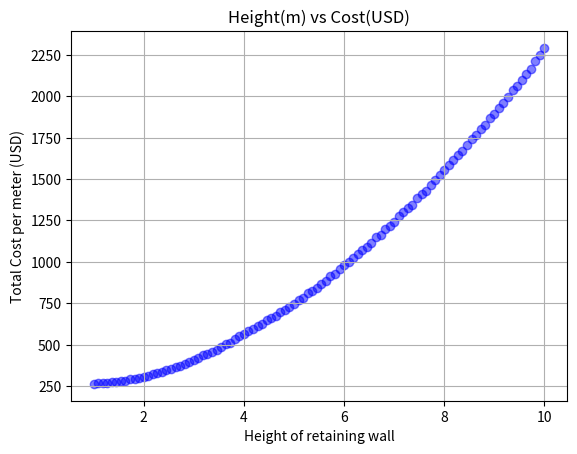

This chart was generated by the following Python code:
import numpy as np
import matplotlib.pyplot as plt

def func(x):
    length = x[0]
    Tu = x[1]
    h = x[2]
    PI = 22/7  # pi = 3.1415926
    G = 9.81  # g: acceleration due to gravity
    HE = 0.45  # Minimum embedment depth = 0.45mts.
    FI_F = 34.0 * (PI/180.0)  # Internal friction angle for fill
    GAMMA_F = 20  # Unit weight of fill
    FI_B = 30.0 * (PI/180.0)  # Internal friction angle for backfill
    GAMMA_B = 18  # Unit weight of backfill
    S_MIN = 0.2  # Minimum spacing between reinforcement
    LE_MIN = 1.0  # Minimum embedment length of reinforcement
    # Minimum recommended safety factors
    FS_OVD = 2.0  # Overturning
    FS_SLD = 1.5  # Sliding
    FS_BCD = 2.0  # Bearing capacity
    FS_ECD = 1.0  # Eccentricity
    FS_STD = 1.5  # Reinforcement strength
    FS_PLD = 2.0  # Reinforcement pullout
    TA_MIN = 30  # Allowable minimum tensile strength of geosynthetic
    TA_MAX = 60  # Allowable maximum tensile strength of geosynthetic
    # Surcharge details
    BETA1 = 0.0 * (PI/180.0)  # Backfill slope angle
    QS = 0  # Surcharge
    ALPHA_C = 0.05  # Horizontal peak seismic coefficient
    # Cost factors - for leveling pad in dollar
    CO1 = 10  # Levelling pad
    CO2 = 3  # Wall fill dollar per 1000kg
    CO4 = 60  # MCU face limit
    # Engg. & testing cost
    CO5_GX = 10  # Geotextile wall
    CO5_GD = 10  # Geogrid wall
    CO6 = 50  # Installation cost

    Kae = (np.cos(BETA1) * (np.cos(BETA1) - np.sqrt(np.cos(BETA1)**2 - np.cos(FI_B)**2))) / (np.cos(BETA1) + np.sqrt(np.cos(BETA1)**2 - np.cos(FI_B)**2))
    Kai = (np.cos(BETA1) * (np.cos(BETA1) - np.sqrt(np.cos(BETA1)**2 - np.cos(FI_F)**2))) / (np.cos(BETA1) + np.sqrt(np.cos(BETA1)**2 - np.cos(FI_F)**2))
    hd = h + HE
    theta = (PI / 4) + (0.5 * FI_F)
    l_min = LE_MIN + (hd * np.tan(theta))
    l_min = np.where(l_min < (0.7 * hd), 0.7 * hd, l_min)
    F1 = GAMMA_F * hd * length
    LA1 = length / 2.0
    M1 = F1 * LA1
    F2 = QS * length
    LA2 = length / 2.0
    M2 = F2 * LA2
    F3 = 0.5 * Kae * GAMMA_B * hd * hd
    LA3 = hd / 3.0
    M3 = F3 * LA3
    F4 = Kae * QS * hd
    LA4 = hd / 2.0
    M4 = F4 * LA4
    F5 = 0.375 * ALPHA_C * GAMMA_B * hd * hd
    LA5 = 0.6 * hd
    M5 = F5 * LA5
    F6 = 0.5 * ALPHA_C * GAMMA_F * hd * length
    LA6 = hd / 2.0
    M6 = F6 * LA6
    MR = M1 + M2
    MO = M3 + M4 + M5 + M6
    FS_over = MR / MO
    sum_V = F1 + F2
    sum_H = F3 + F4 + F5 + F6
    delta = (2.0 / 3.0) * FI_F
    SR = sum_V * np.tan(delta)
    FS_slid = SR / sum_H
    e = (length / 2) - ((MR - MO) / sum_V)  # e: eccentricity
    FS_ecc = (length / 6.0) / e
    q_max = (sum_V / length) * (1.0 + ((6.0 * e) / length))
    Nq = (np.tan((PI / 4.0) + (FI_F / 2.0))) ** 2 * np.exp(PI * np.tan(FI_F))
    Nc = (Nq - 1) / np.tan(FI_F)
    Nf = 2.0 * (Nq + 1.0) * np.tan(FI_F)
    psi = np.arctan(sum_H / sum_V) * (180.0 / PI)  # psi: angle that resultant makes with vertical
    Fci = Fqi = (1.0 - (psi / 90.0)) ** 2
    Fri = (1.0 - (psi / (FI_F * 180.0 / PI))) ** 2
    q_nu = 0.5 * GAMMA_F * Nf * (length - 2.0 * e) * Fri + QS * Nq * Fqi  # q_nu: net ultimate bearing capacity
    FS_bear = q_nu / q_max
    Td = Tu / FS_STD  # Td: safe design strength of geosynthetic
    P_lat = 0.5 * Kae * GAMMA_F * hd * hd + Kae * QS * hd
    nl = np.ceil(P_lat / Td)
    cost1 = CO1 + (CO2 * (GAMMA_F * hd * length) / 1000)
    cost2 = CO4 * nl
    cost3 = CO5_GD + CO6
    total_cost = cost1 + cost2 + cost3

    return np.array([total_cost*2, abs(h)])




# Define the range of values for x
x1_range = np.linspace(1, 10, 100)
x2_range = np.linspace(10, 100, 100)
x3_range = np.linspace(1, 10, 100)

# Create a meshgrid of the x values
X1, X2, X3 = np.meshgrid(x1_range, x2_range, x3_range)

# Evaluate the function for each combination of x values
Z1, Z2 = func([X1, X2, X3])

# Flatten the Z1 and Z2 arrays
Z1_flat = Z1.ravel()
Z2_flat = Z2.ravel()

# # Compute the mean cost for each height
unique_heights, mean_costs_indices = np.unique(Z2_flat, return_inverse=True)
# mean_costs = np.array([Z1_flat[mean_costs_indices == i].mean() for i in range(len(unique_heights))])

# Compute the root mean square cost for each height
rms_costs = np.array([np.sqrt(np.mean(np.square(Z1_flat[mean_costs_indices == i]))) for i in range(len(unique_heights))])

# Plot the root mean square cost vs height
plt.figure()
plt.scatter(unique_heights, rms_costs, marker='o', color='b', alpha=0.5)
plt.xlabel('Height of retaining wall')
plt.ylabel('Total Cost per meter (USD)')
plt.title('Height(m) vs Cost(USD)')
plt.grid(True)
plt.show()
